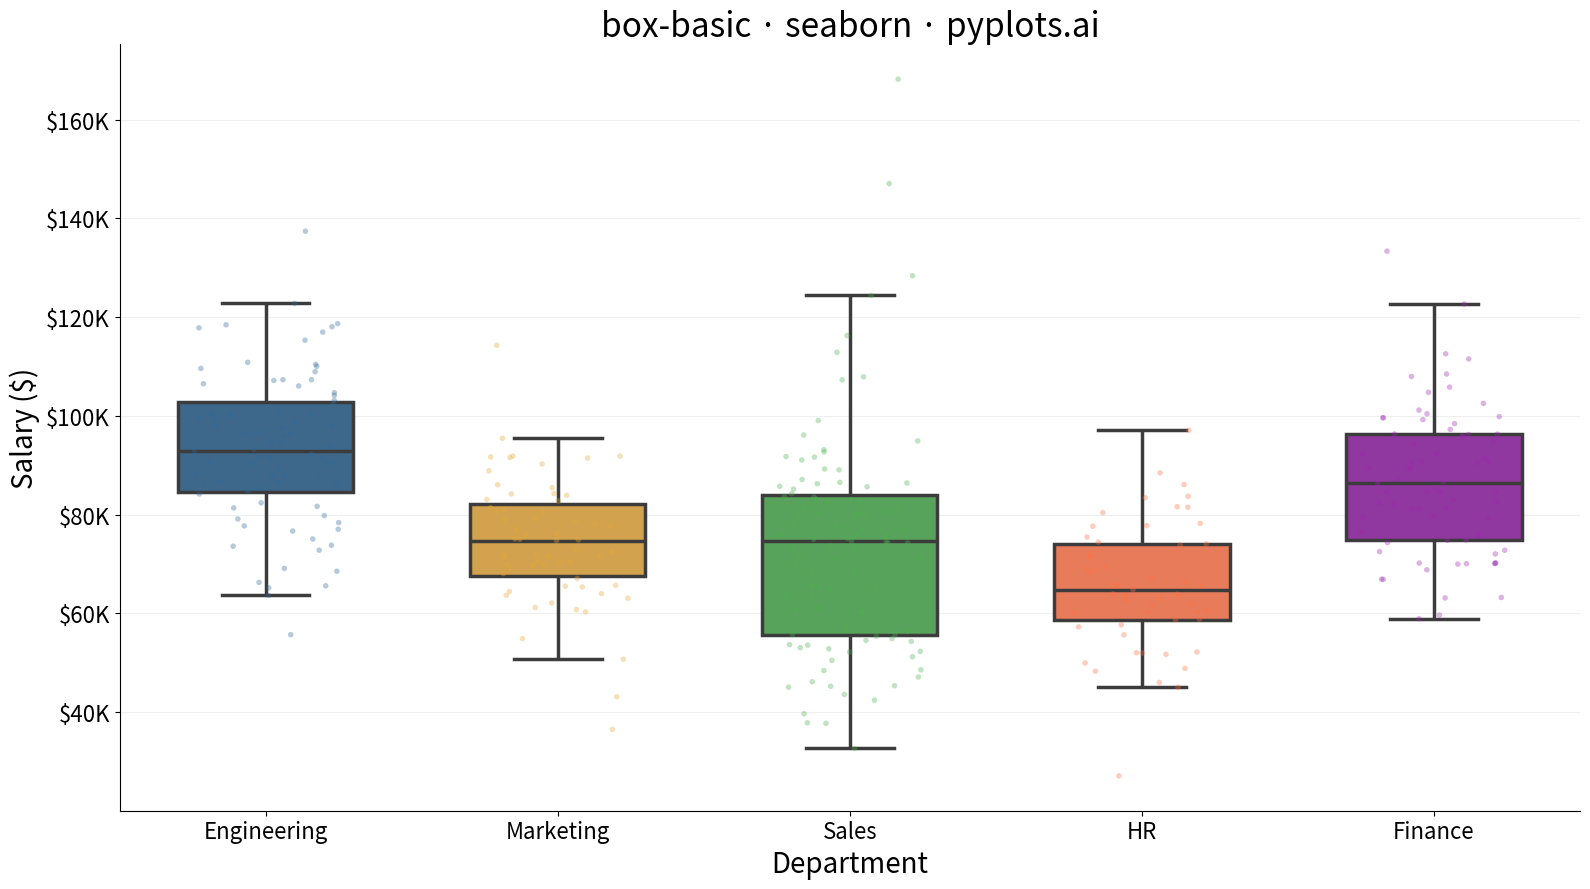

Reproduce this figure in Python.
""" pyplots.ai
box-basic: Basic Box Plot
Library: seaborn 0.13.2 | Python 3.14
Quality: 82/100 | Created: 2025-12-23
"""

import matplotlib.pyplot as plt
import numpy as np
import pandas as pd
import seaborn as sns


# Data
np.random.seed(42)

categories = ["Engineering", "Marketing", "Sales", "HR", "Finance"]
data = []

for category in categories:
    if category == "Engineering":
        values = np.random.normal(95000, 15000, 80)
    elif category == "Marketing":
        values = np.random.normal(75000, 12000, 60)
    elif category == "Sales":
        values = np.random.normal(70000, 20000, 100)
    elif category == "HR":
        values = np.random.normal(65000, 10000, 50)
    else:  # Finance
        values = np.random.normal(85000, 18000, 70)

    outliers = np.random.uniform(values.min() - 20000, values.max() + 25000, 3)
    values = np.concatenate([values, outliers])

    for v in values:
        data.append({"Department": category, "Salary": v})

df = pd.DataFrame(data)

# Plot
palette = ["#306998", "#E8A838", "#4CAF50", "#FF7043", "#9C27B0"]

fig, ax = plt.subplots(figsize=(16, 9))

sns.boxplot(
    data=df,
    x="Department",
    y="Salary",
    hue="Department",
    palette=palette,
    linewidth=2.5,
    fliersize=0,
    width=0.6,
    legend=False,
    ax=ax,
)

sns.stripplot(
    data=df,
    x="Department",
    y="Salary",
    hue="Department",
    palette=palette,
    size=4,
    alpha=0.35,
    jitter=0.25,
    legend=False,
    ax=ax,
)

# Style
ax.set_xlabel("Department", fontsize=20)
ax.set_ylabel("Salary ($)", fontsize=20)
ax.set_title("box-basic · seaborn · pyplots.ai", fontsize=24, fontweight="medium")
ax.tick_params(axis="both", labelsize=16)
ax.yaxis.grid(True, alpha=0.2, linewidth=0.8)
ax.spines["top"].set_visible(False)
ax.spines["right"].set_visible(False)

ax.yaxis.set_major_formatter(plt.FuncFormatter(lambda x, p: f"${x / 1000:.0f}K"))

plt.tight_layout()
plt.savefig("plot.png", dpi=300, bbox_inches="tight")
